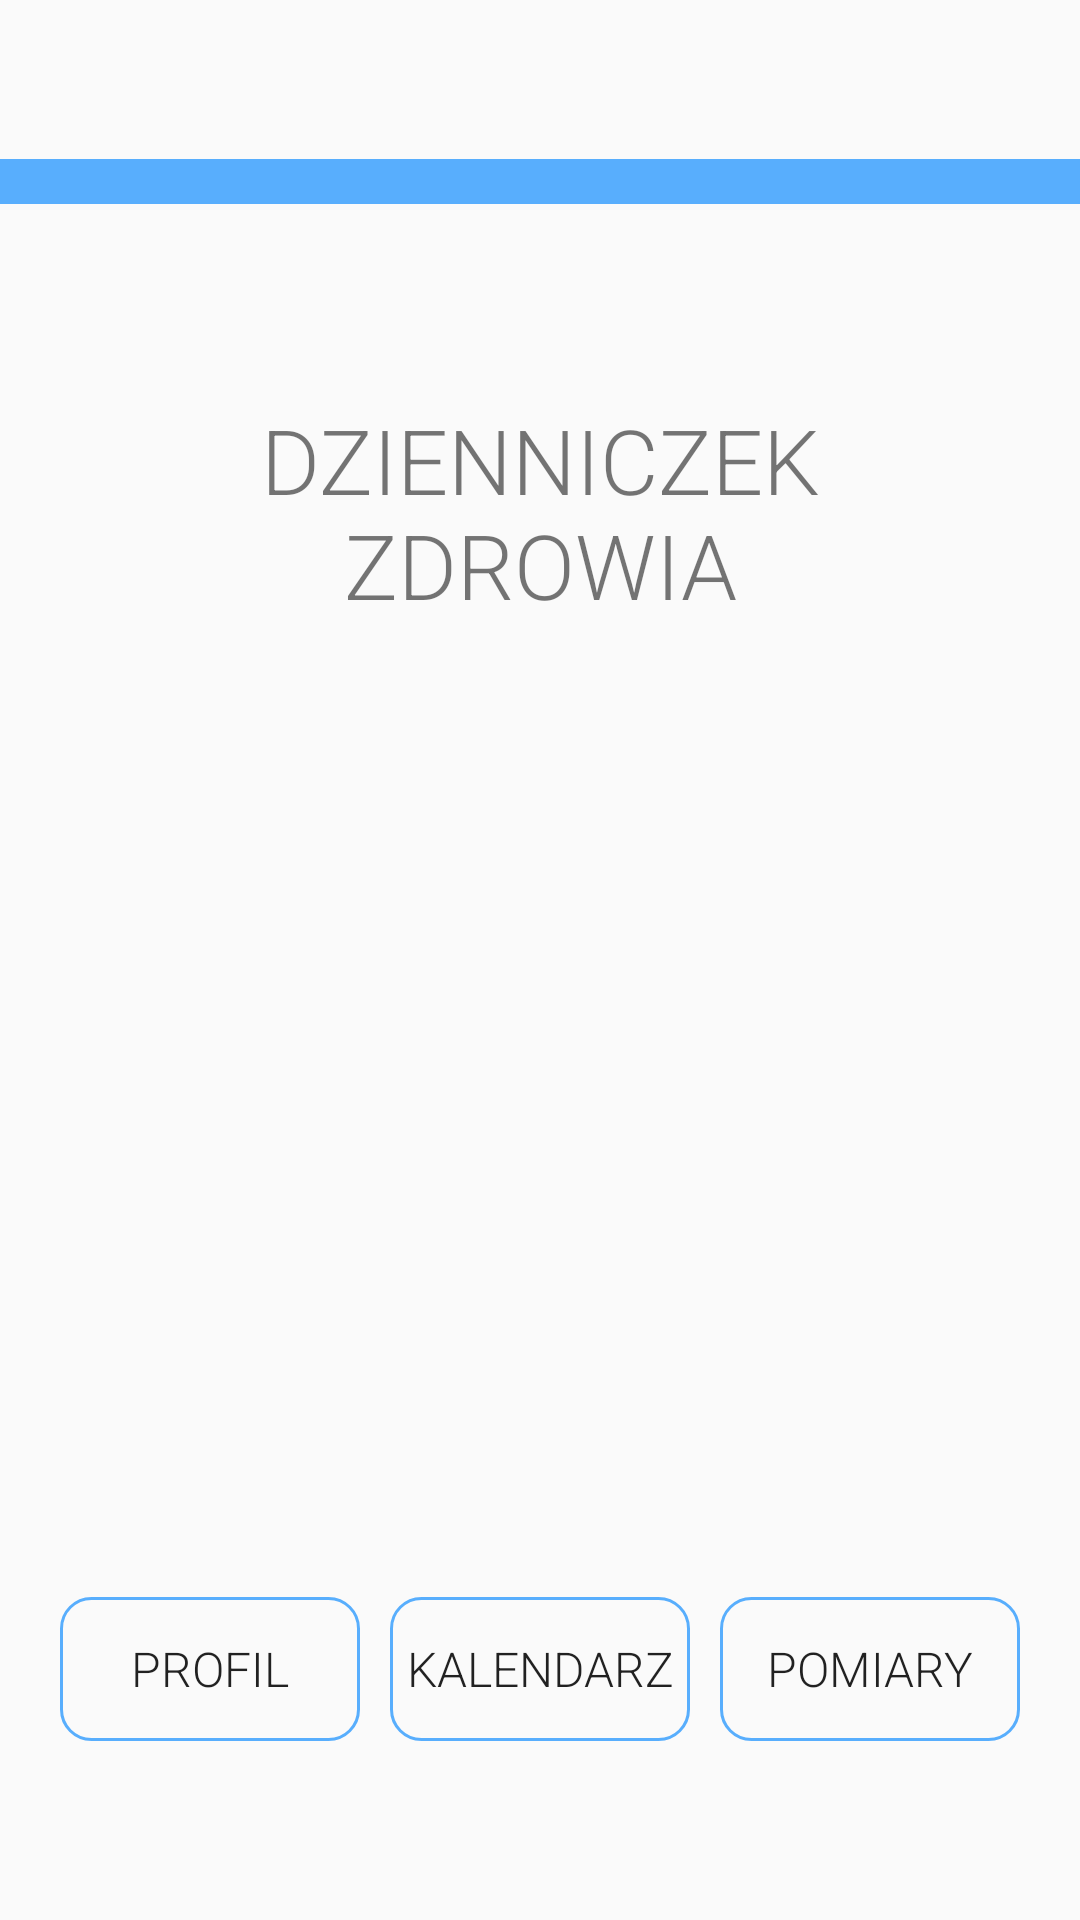

Here is an Android app screen rendered from its layout file. Give the layout XML and the strings, colors and styles it references.
<!-- AndroidManifest.xml: application theme Theme.Seniorcalendarapp -->
<!-- res/layout/activity_main2.xml -->
<?xml version="1.0" encoding="utf-8"?>
<RelativeLayout xmlns:android="http://schemas.android.com/apk/res/android"
    xmlns:app="http://schemas.android.com/apk/res-auto"
    xmlns:tools="http://schemas.android.com/tools"
    android:layout_width="match_parent"
    android:layout_height="match_parent">

    <LinearLayout
        android:layout_width="409dp"
        android:layout_height="729dp"
        android:orientation="vertical"
        app:layout_constraintBottom_toBottomOf="parent"
        app:layout_constraintEnd_toEndOf="parent"
        app:layout_constraintHorizontal_bias="1.0"
        app:layout_constraintStart_toStartOf="parent"
        app:layout_constraintTop_toTopOf="parent"
        app:layout_constraintVertical_bias="0.0">

        <LinearLayout
            android:layout_width="match_parent"
            android:layout_height="53dp"
            android:orientation="vertical"></LinearLayout>

        <LinearLayout
            android:layout_width="match_parent"
            android:layout_height="15dp"
            android:background="@color/blue"
            android:orientation="vertical"></LinearLayout>

        <LinearLayout
            android:layout_width="match_parent"
            android:layout_height="65dp"
            android:orientation="vertical"></LinearLayout>

        <TextView
            android:id="@+id/textView3"
            android:layout_width="match_parent"
            android:layout_height="wrap_content"
            android:fontFamily="sans-serif-light"
            android:text="dzienniczek zdrowia"
            android:layout_marginLeft="80dp"
            android:layout_marginRight="80dp"
            android:textAlignment="center"
            android:textAllCaps="true"
            android:textSize="30sp" />

        <LinearLayout
            android:layout_width="match_parent"
            android:layout_height="324dp"
            android:orientation="vertical"></LinearLayout>

        <LinearLayout
            android:layout_width="match_parent"
            android:layout_height="match_parent"
            android:orientation="horizontal">

            <LinearLayout
                android:layout_width="100dp"
                android:layout_height="120dp"
                android:layout_marginLeft="20dp"
                android:orientation="horizontal">

                <Button
                    android:id="@+id/profilButton"
                    android:layout_width="wrap_content"
                    android:layout_height="wrap_content"
                    android:layout_weight="1"
                    android:background="@drawable/button_borders"
                    android:fontFamily="sans-serif-light"
                    android:text="profil"
                    android:textAllCaps="true"
                    android:textSize="16sp" />
            </LinearLayout>

            <LinearLayout
                android:layout_width="100dp"
                android:layout_height="120dp"
                android:layout_marginLeft="10dp"
                android:orientation="horizontal">

                <Button
                    android:id="@+id/calendarButton"
                    android:layout_width="wrap_content"
                    android:layout_height="wrap_content"
                    android:layout_weight="1"
                    android:background="@drawable/button_borders"
                    android:fontFamily="sans-serif-light"
                    android:text="kalendarz"
                    android:textAllCaps="true"
                    android:textSize="16sp" />
            </LinearLayout>

            <LinearLayout
                android:layout_width="100dp"
                android:layout_height="120dp"
                android:layout_marginLeft="10dp"
                android:orientation="horizontal">

                <Button
                    android:id="@+id/pomiaryButton"
                    android:layout_width="wrap_content"
                    android:layout_height="wrap_content"
                    android:layout_weight="1"
                    android:background="@drawable/button_borders"
                    android:fontFamily="sans-serif-light"
                    android:text="pomiary"
                    android:textAllCaps="true"
                    android:textSize="16sp" />
            </LinearLayout>
        </LinearLayout>

    </LinearLayout>
</RelativeLayout>
<!-- resources referenced by this layout -->
<resources>
  <color name="blue">#58AEFD</color>
  <!-- drawable button_borders (drawable) -->
  <shape xmlns:android="http://schemas.android.com/apk/res/android"
      android:shape="rectangle">
      <stroke
          android:width="1dp"
          android:color="#58AEFD" />
      <corners android:radius="10dp" />
  </shape>
  <style name="Theme.Seniorcalendarapp" parent="Theme.AppCompat.Light.NoActionBar" />
</resources>
